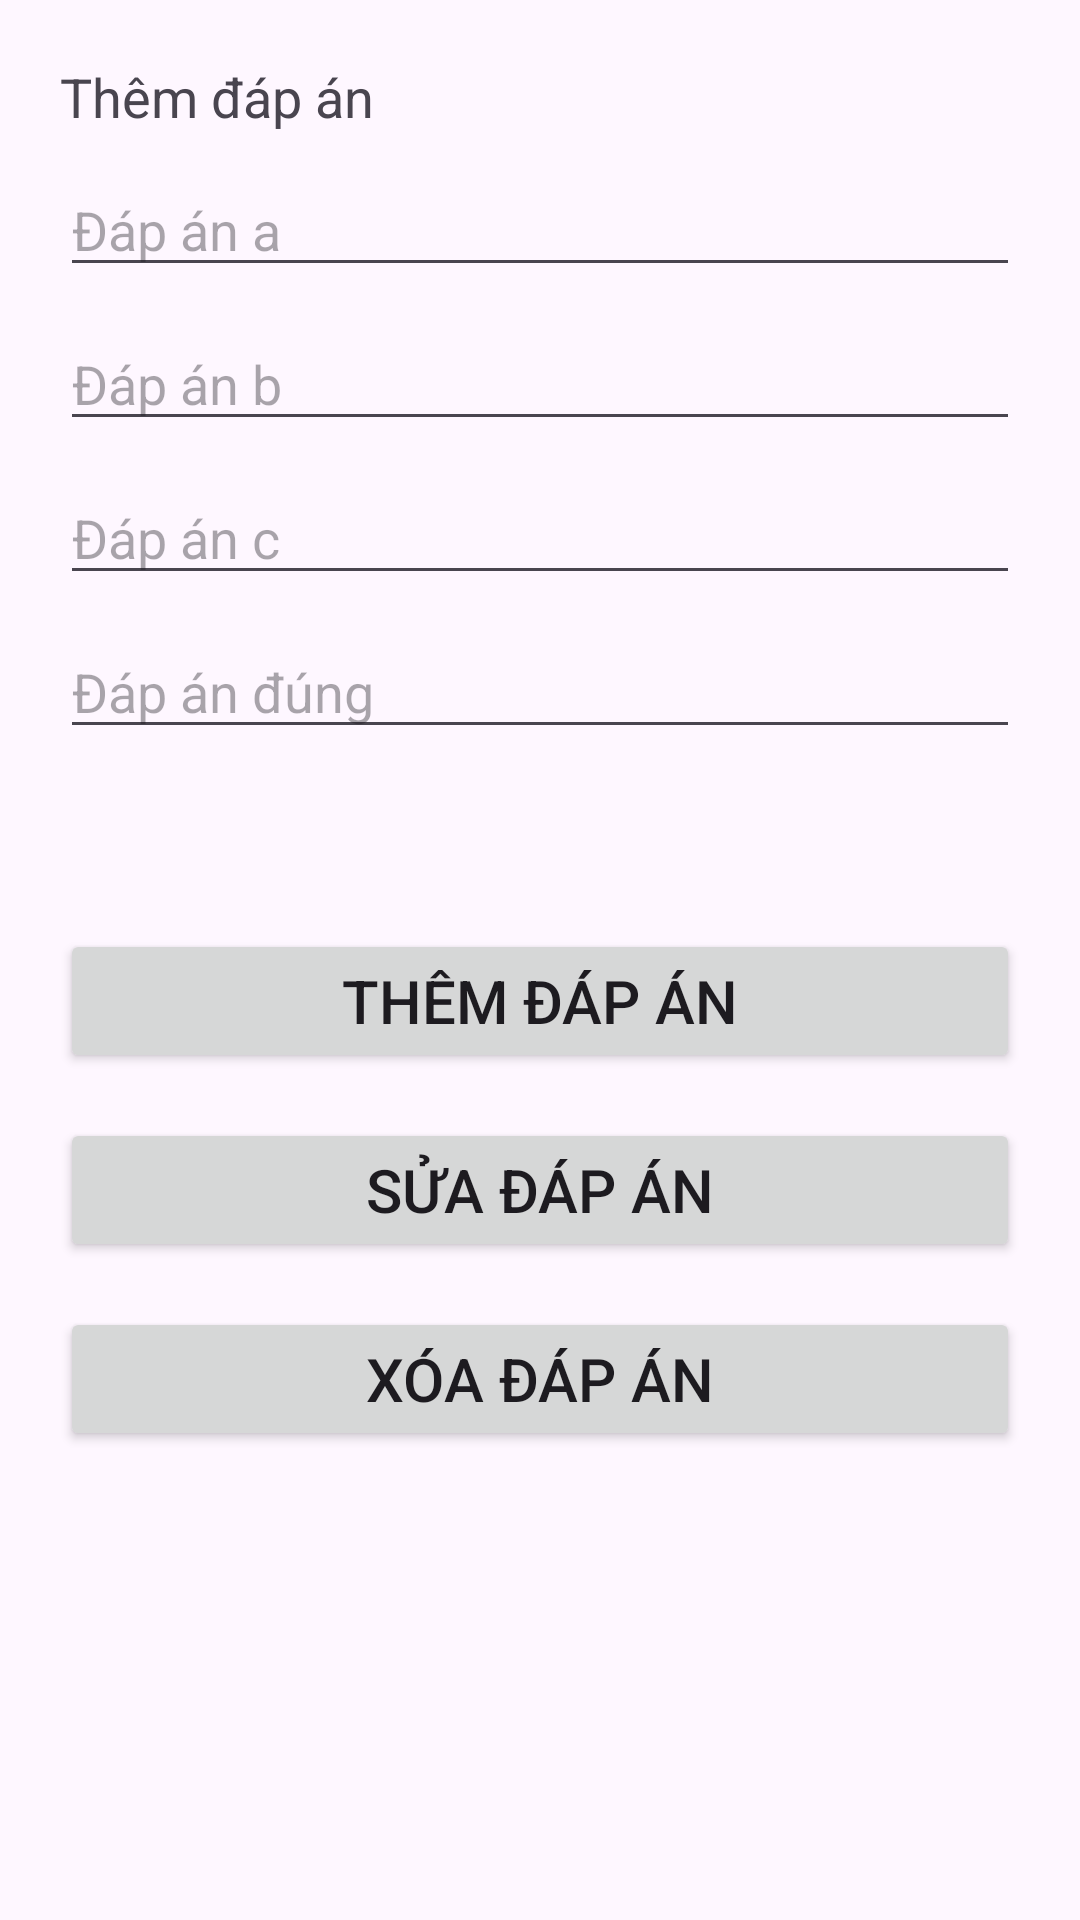

Reconstruct the res/layout file that produces this screen, plus the resources it refers to.
<!-- AndroidManifest.xml: application theme Theme.ThiTracNghiem -->
<!-- res/layout/activity_them_dap_an.xml -->
<?xml version="1.0" encoding="utf-8"?>
<androidx.constraintlayout.widget.ConstraintLayout xmlns:android="http://schemas.android.com/apk/res/android"
    xmlns:app="http://schemas.android.com/apk/res-auto"
    xmlns:tools="http://schemas.android.com/tools"
    android:id="@+id/main"
    android:layout_width="match_parent"
    android:layout_height="match_parent"
    tools:context=".ThemDapAnActivity">
    <LinearLayout
        android:layout_width="match_parent"
        android:layout_height="match_parent"
        android:padding="20dp"
        android:orientation="vertical"
        >

        <TextView
            android:layout_width="match_parent"
            android:layout_height="wrap_content"
            android:text="Thêm đáp án"
            android:textSize="18dp"
            />

        <EditText
            android:id="@+id/edtDapAna"
            android:layout_width="match_parent"
            android:layout_height="wrap_content"
            android:layout_marginTop="10dp"
            android:hint="Đáp án a" />

        <EditText
            android:id="@+id/edtDapAnb"
            android:layout_width="match_parent"
            android:layout_height="wrap_content"
            android:layout_marginTop="10dp"
            android:hint="Đáp án b" />
        <EditText
            android:id="@+id/edtDapAnc"
            android:layout_width="match_parent"
            android:layout_height="wrap_content"
            android:layout_marginTop="10dp"
            android:hint="Đáp án c" />
        <EditText
            android:id="@+id/edtDapAnDung"
            android:layout_width="match_parent"
            android:layout_height="wrap_content"
            android:layout_marginTop="10dp"
            android:hint="Đáp án đúng" />

        <Button
            android:id="@+id/btnThemDapAn"
            android:layout_marginTop="60dp"
            android:layout_width="match_parent"
            android:layout_height="wrap_content"
            android:text="Thêm đáp án"
            android:textSize="20sp"
            />

        <Button
            android:id="@+id/btnSuaDapAn"
            android:layout_marginTop="15dp"
            android:layout_width="match_parent"
            android:layout_height="wrap_content"
            android:text="Sửa đáp án"
            android:textSize="20sp"
                />
        <Button
            android:id="@+id/btnXoaDapAn"
            android:layout_marginTop="15dp"
            android:layout_width="match_parent"
            android:layout_height="wrap_content"
            android:text="Xóa đáp án"
            android:textSize="20sp"
            />
    </LinearLayout>

</androidx.constraintlayout.widget.ConstraintLayout>
<!-- resources referenced by this layout -->
<resources>
  <style name="Theme.ThiTracNghiem" parent="Base.Theme.ThiTracNghiem" />
  <style name="Base.Theme.ThiTracNghiem" parent="Theme.Material3.DayNight.NoActionBar">
          
          
      </style>
</resources>
